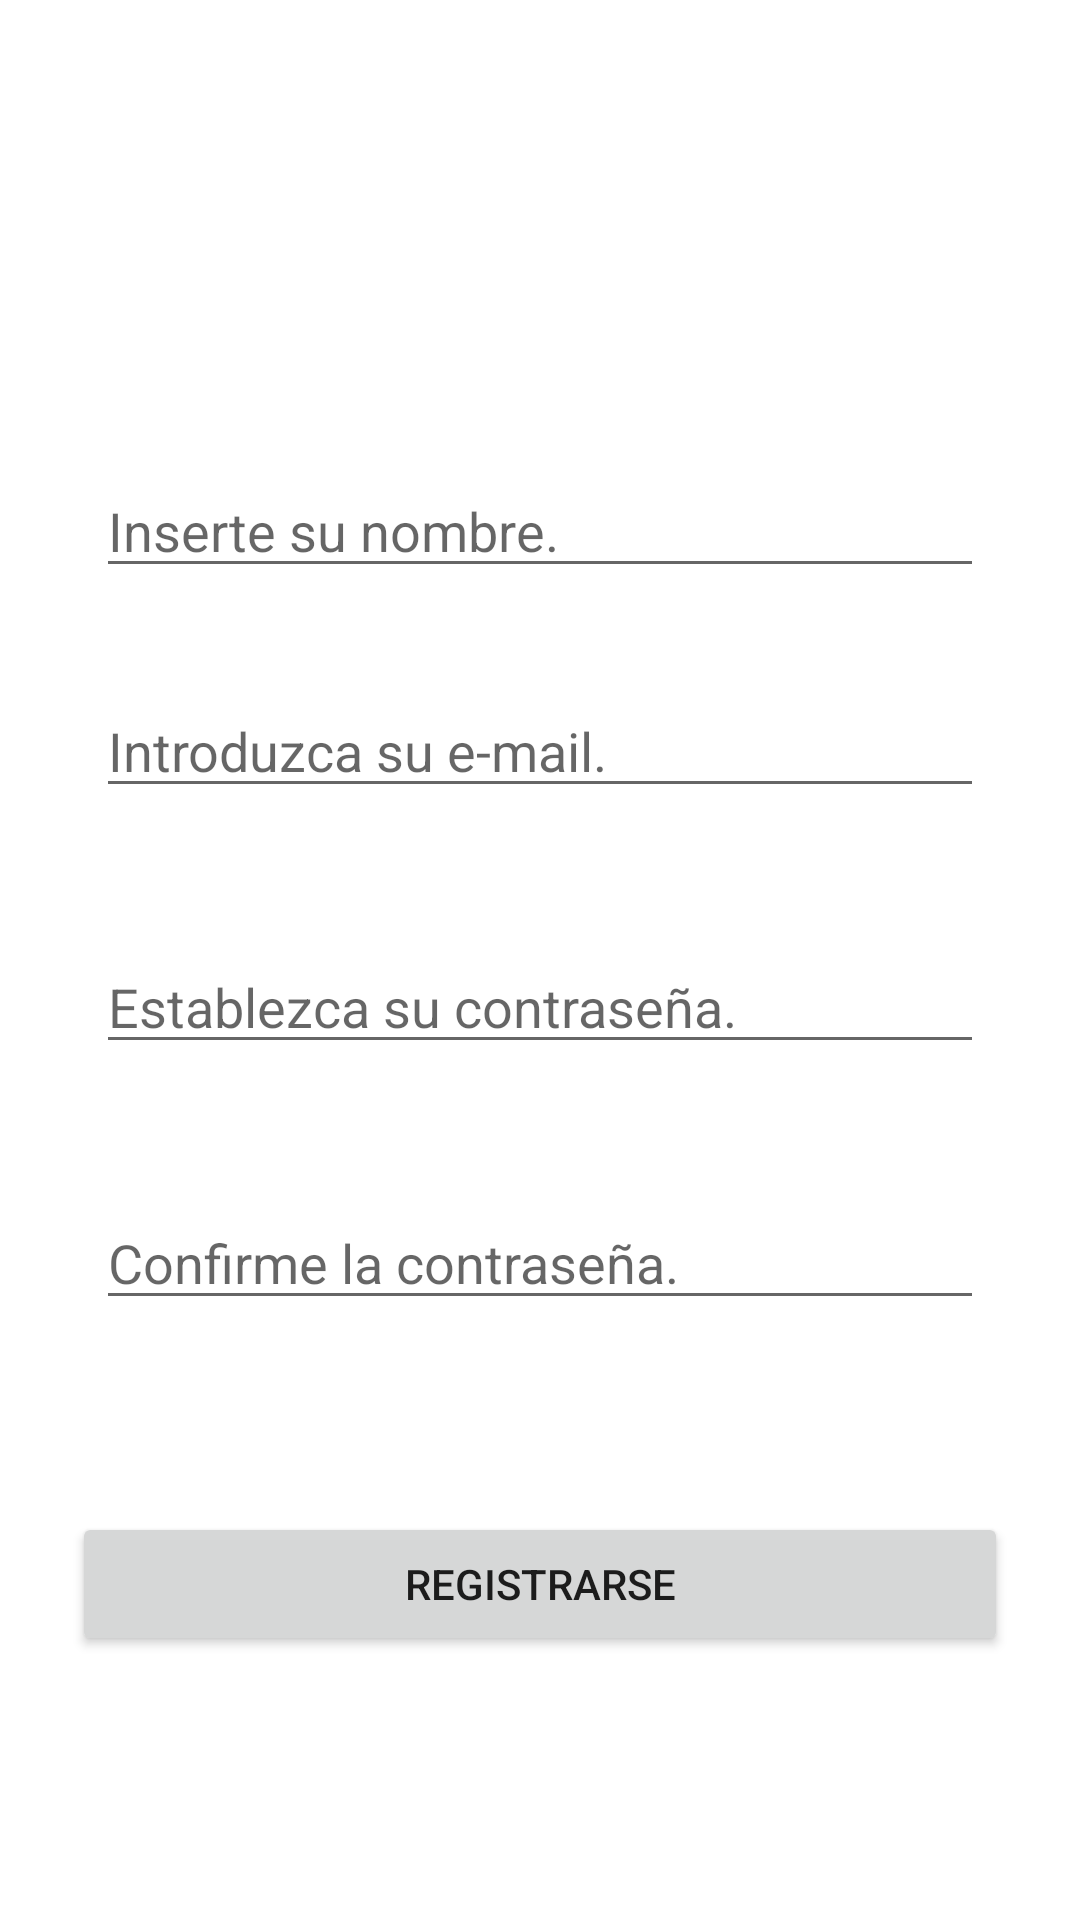

Reconstruct the res/layout file that produces this screen, plus the resources it refers to.
<!-- AndroidManifest.xml: application theme Theme.ROAD -->
<!-- res/layout/activity_register.xml -->
<?xml version="1.0" encoding="utf-8"?>
<androidx.constraintlayout.widget.ConstraintLayout xmlns:android="http://schemas.android.com/apk/res/android"
    xmlns:app="http://schemas.android.com/apk/res-auto"
    xmlns:tools="http://schemas.android.com/tools"
    android:layout_width="match_parent"
    android:layout_height="match_parent"
    tools:context=".registerActivity">

    <EditText
        android:id="@+id/registerEmail"
        android:layout_width="0dp"
        android:layout_height="wrap_content"
        android:layout_marginStart="32dp"
        android:layout_marginEnd="32dp"
        android:layout_marginBottom="44dp"
        android:ems="10"
        android:hint="Introduzca su e-mail."
        android:inputType="textEmailAddress"
        app:layout_constraintBottom_toTopOf="@+id/registerPassword"
        app:layout_constraintEnd_toEndOf="parent"
        app:layout_constraintStart_toStartOf="parent" />

    <EditText
        android:id="@+id/registerName"
        android:layout_width="0dp"
        android:layout_height="wrap_content"
        android:layout_marginStart="32dp"
        android:layout_marginEnd="32dp"
        android:ems="10"
        android:hint="Inserte su nombre."
        android:inputType="textPersonName"
        app:layout_constraintBottom_toTopOf="@+id/registerEmail"
        app:layout_constraintEnd_toEndOf="parent"
        app:layout_constraintStart_toStartOf="parent"
        app:layout_constraintTop_toTopOf="parent"
        app:layout_constraintVertical_bias="0.828" />

    <EditText
        android:id="@+id/registerPassword"
        android:layout_width="0dp"
        android:layout_height="wrap_content"
        android:layout_marginStart="32dp"
        android:layout_marginEnd="32dp"
        android:layout_marginBottom="44dp"
        android:ems="10"
        android:hint="Establezca su contraseña."
        android:inputType="textPassword"
        app:layout_constraintBottom_toTopOf="@+id/registerConfirmPassword"
        app:layout_constraintEnd_toEndOf="parent"
        app:layout_constraintStart_toStartOf="parent" />

    <EditText
        android:id="@+id/registerConfirmPassword"
        android:layout_width="0dp"
        android:layout_height="wrap_content"
        android:layout_marginStart="32dp"
        android:layout_marginEnd="32dp"
        android:layout_marginBottom="64dp"
        android:ems="10"
        android:hint="Confirme la contraseña."
        android:inputType="textPassword"
        app:layout_constraintBottom_toTopOf="@+id/registerButton"
        app:layout_constraintEnd_toEndOf="parent"
        app:layout_constraintStart_toStartOf="parent" />

    <Button
        android:id="@+id/registerButton"
        android:layout_width="0dp"
        android:layout_height="wrap_content"
        android:layout_marginStart="24dp"
        android:layout_marginEnd="24dp"
        android:layout_marginBottom="88dp"
        android:onClick="newRegister"
        android:text="REGISTRARSE"
        app:layout_constraintBottom_toBottomOf="parent"
        app:layout_constraintEnd_toEndOf="parent"
        app:layout_constraintStart_toStartOf="parent" />
</androidx.constraintlayout.widget.ConstraintLayout>
<!-- resources referenced by this layout -->
<resources>
  <style name="Theme.ROAD" parent="Theme.MaterialComponents.DayNight.DarkActionBar">
          
          <item name="colorPrimary">@color/purple_500</item>
          <item name="colorPrimaryVariant">@color/purple_700</item>
          <item name="colorOnPrimary">@color/white</item>
          
          <item name="colorSecondary">@color/teal_200</item>
          <item name="colorSecondaryVariant">@color/teal_700</item>
          <item name="colorOnSecondary">@color/black</item>
          
          <item name="android:statusBarColor" tools:targetApi="l">?attr/colorPrimaryVariant</item>
          
      </style>
  <!-- not gathered from this repository: default colours our renderer supplied (Android Studio template values) -->
  <color name="purple_500">#FF6200EE</color>
  <color name="purple_700">#FF3700B3</color>
  <color name="teal_200">#FF03DAC5</color>
  <color name="teal_700">#FF018786</color>
  <color name="black">#FF000000</color>
  <color name="white">#FFFFFFFF</color>
</resources>
